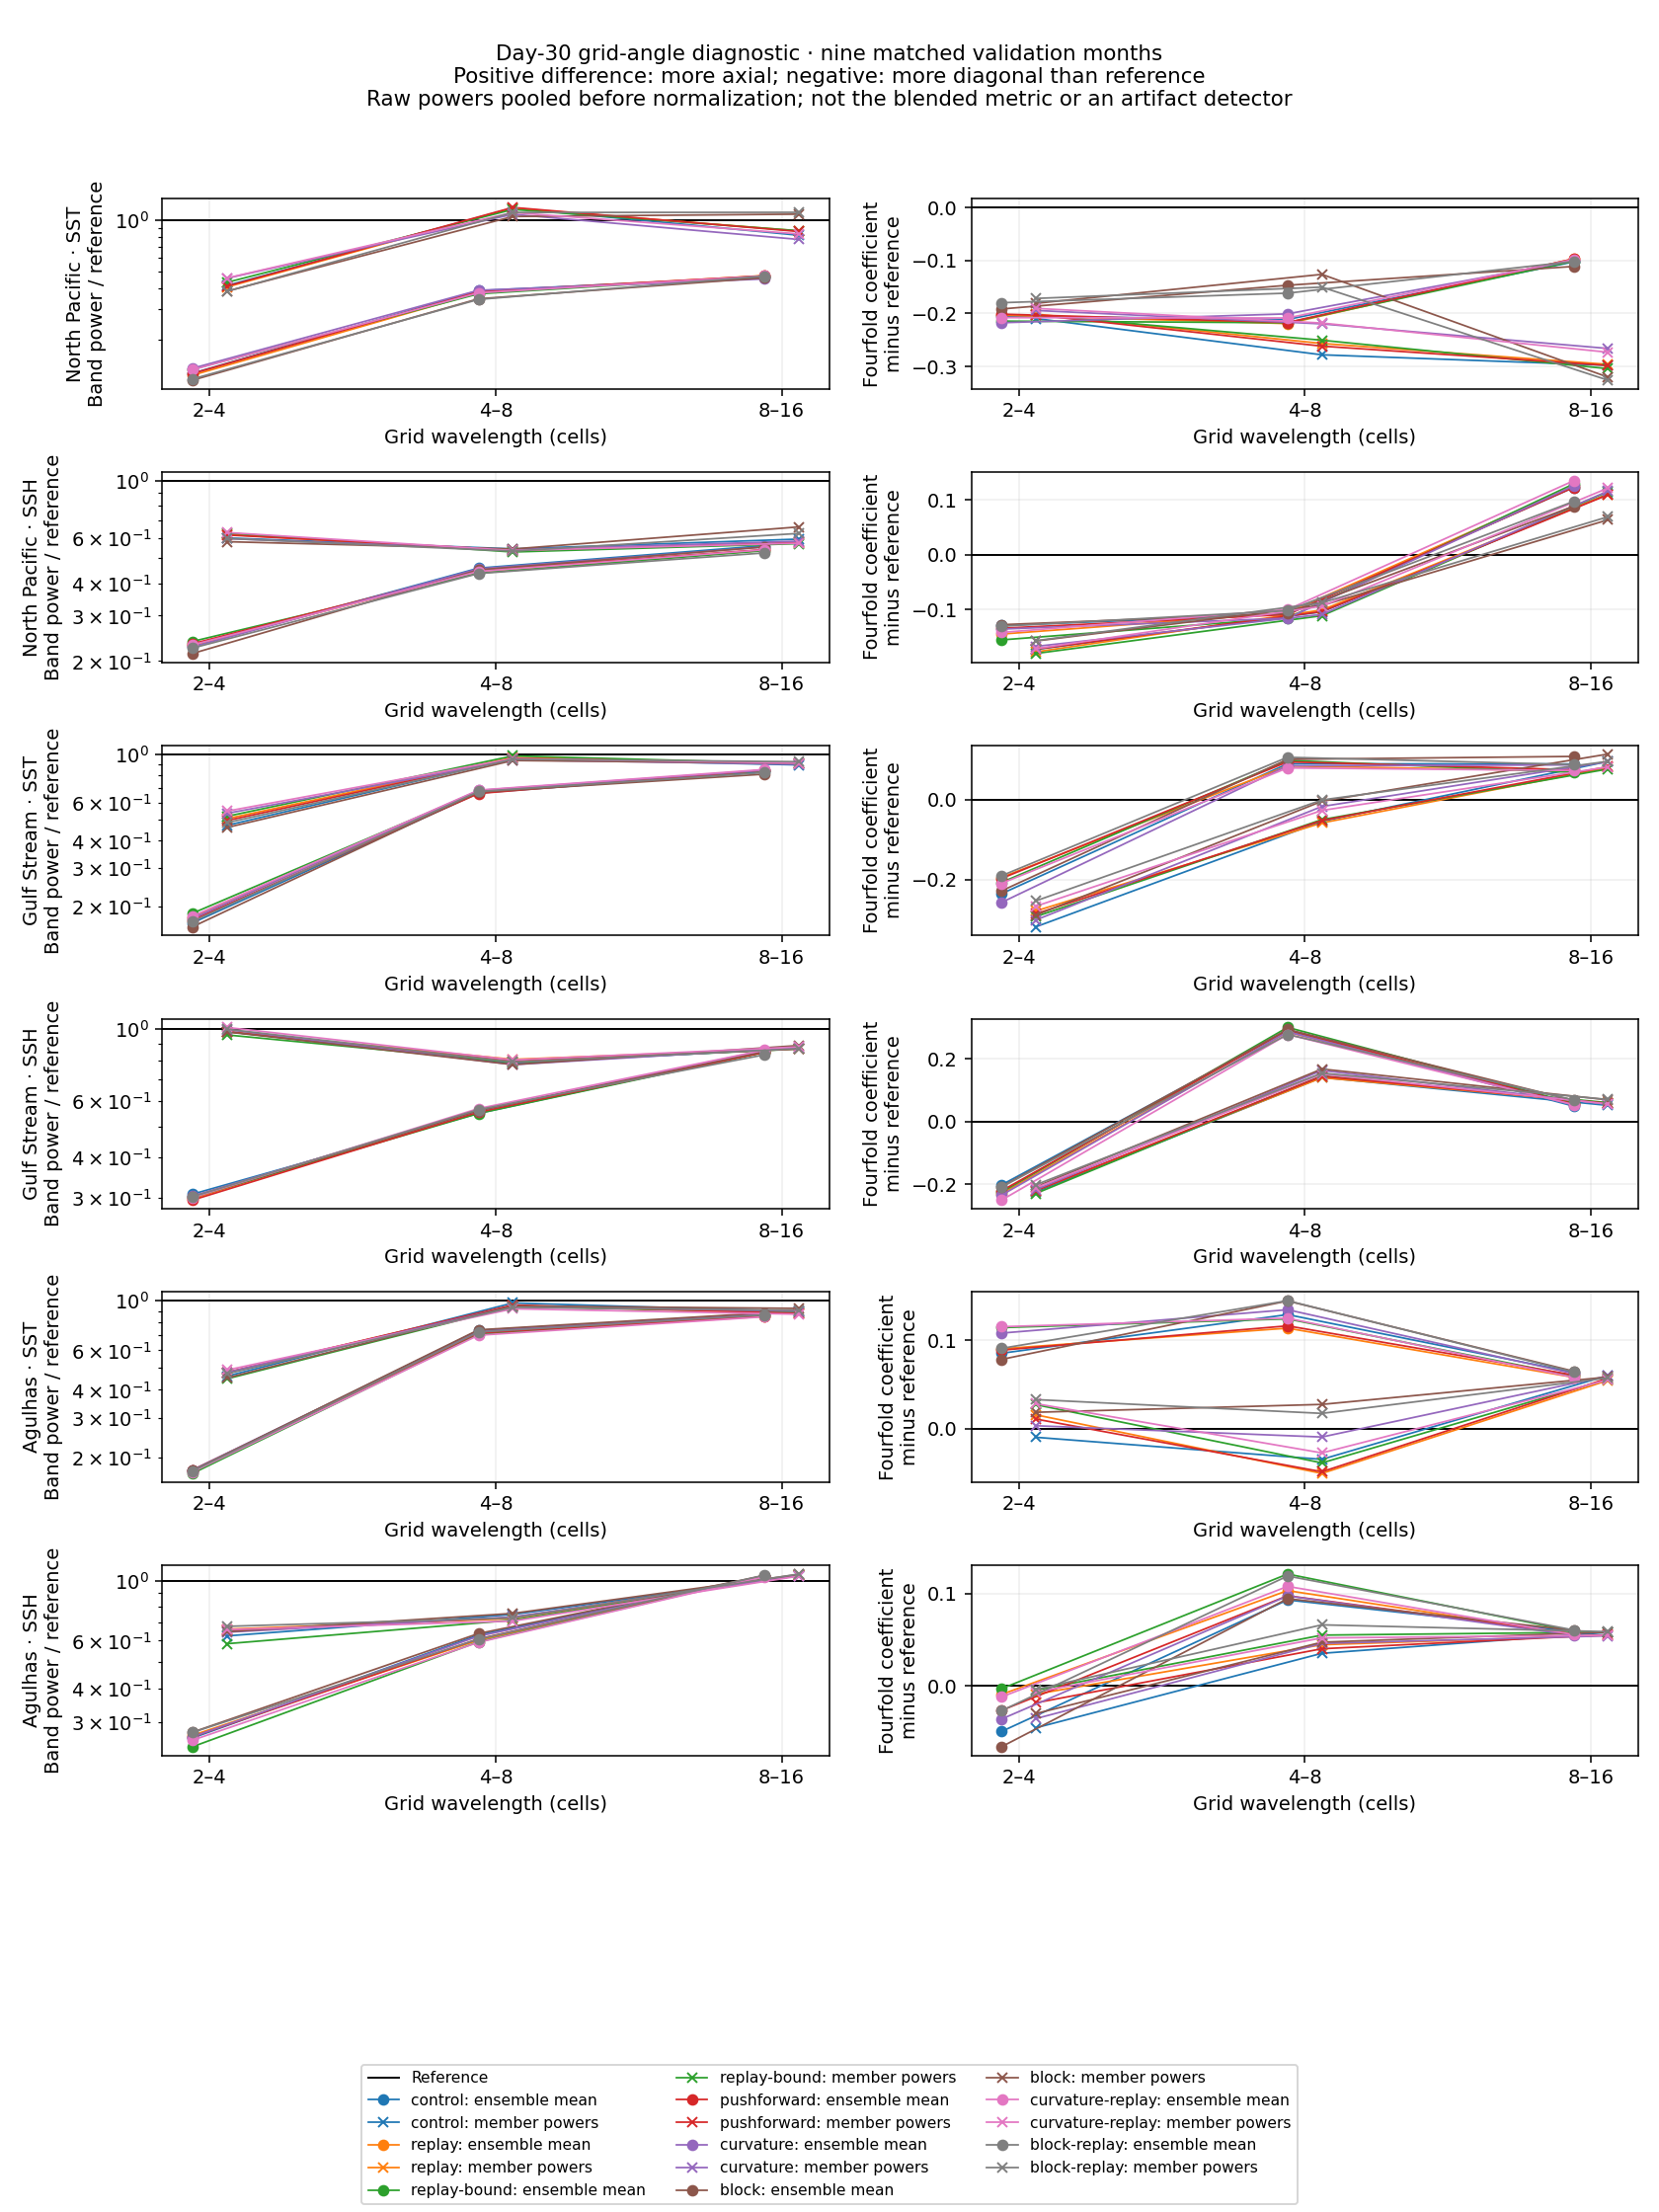

The data file committed next to this chart (first rows):
arm, mode, region, field, wavelength_min_cells, wavelength_max_cells, cases, members, band_power, reference_band_power, power_ratio, cos4, reference_cos4, cos4_difference, cos4_defined, reference_cos4_defined
control, reference, North Pacific, SST, 2, 4, 9, 1, 0.07896, 0.07896, 1.0, 0.01022, 0.01022, 0.0, True, True
control, reference, North Pacific, SST, 4, 8, 9, 1, 0.1079, 0.1079, 1.0, 0.04371, 0.04371, 0.0, True, True
control, reference, North Pacific, SST, 8, 16, 9, 1, 0.1473, 0.1473, 1.0, 0.4014, 0.4014, 0.0, True, True
control, reference, North Pacific, SSH, 2, 4, 9, 1, 0.003434, 0.003434, 1.0, 0.03764, 0.03764, 0.0, True, True
control, reference, North Pacific, SSH, 4, 8, 9, 1, 0.004937, 0.004937, 1.0, -0.03855, -0.03855, 0.0, True, True
control, reference, North Pacific, SSH, 8, 16, 9, 1, 0.001391, 0.001391, 1.0, 0.06333, 0.06333, 0.0, True, True
control, ensemble_mean, North Pacific, SST, 2, 4, 9, 1, 0.01005, 0.07896, 0.1272, -0.1947, 0.01022, -0.2049, True, True
control, ensemble_mean, North Pacific, SST, 4, 8, 9, 1, 0.04166, 0.1079, 0.3862, -0.1675, 0.04371, -0.2112, True, True
control, ensemble_mean, North Pacific, SST, 8, 16, 9, 1, 0.06847, 0.1473, 0.465, 0.2987, 0.4014, -0.1027, True, True
control, ensemble_mean, North Pacific, SSH, 2, 4, 9, 1, 0.0007844, 0.003434, 0.2284, -0.09112, 0.03764, -0.1288, True, True
control, ensemble_mean, North Pacific, SSH, 4, 8, 9, 1, 0.002264, 0.004937, 0.4585, -0.1464, -0.03855, -0.1079, True, True
control, ensemble_mean, North Pacific, SSH, 8, 16, 9, 1, 0.0007794, 0.001391, 0.5604, 0.1865, 0.06333, 0.1232, True, True
control, member_power_mean, North Pacific, SST, 2, 4, 9, 8, 0.03268, 0.07896, 0.4139, -0.1993, 0.01022, -0.2095, True, True
control, member_power_mean, North Pacific, SST, 4, 8, 9, 8, 0.1266, 0.1079, 1.173, -0.2342, 0.04371, -0.2779, True, True
control, member_power_mean, North Pacific, SST, 8, 16, 9, 8, 0.1199, 0.1473, 0.8142, 0.1037, 0.4014, -0.2977, True, True
control, member_power_mean, North Pacific, SSH, 2, 4, 9, 8, 0.002062, 0.003434, 0.6004, -0.1349, 0.03764, -0.1725, True, True
control, member_power_mean, North Pacific, SSH, 4, 8, 9, 8, 0.002687, 0.004937, 0.5444, -0.1424, -0.03855, -0.1038, True, True
control, member_power_mean, North Pacific, SSH, 8, 16, 9, 8, 0.0008264, 0.001391, 0.5942, 0.1744, 0.06333, 0.1111, True, True
control, reference, Gulf Stream, SST, 2, 4, 9, 1, 0.1418, 0.1418, 1.0, 0.1325, 0.1325, 0.0, True, True
control, reference, Gulf Stream, SST, 4, 8, 9, 1, 0.2416, 0.2416, 1.0, 0.2474, 0.2474, 0.0, True, True
control, reference, Gulf Stream, SST, 8, 16, 9, 1, 0.8183, 0.8183, 1.0, -0.2991, -0.2991, 0.0, True, True
control, reference, Gulf Stream, SSH, 2, 4, 9, 1, 0.008852, 0.008852, 1.0, 0.04468, 0.04468, 0.0, True, True
control, reference, Gulf Stream, SSH, 4, 8, 9, 1, 0.01358, 0.01358, 1.0, -0.055, -0.055, 0.0, True, True
control, reference, Gulf Stream, SSH, 8, 16, 9, 1, 0.01711, 0.01711, 1.0, -0.2344, -0.2344, 0.0, True, True
control, ensemble_mean, Gulf Stream, SST, 2, 4, 9, 1, 0.02382, 0.1418, 0.1679, -0.1034, 0.1325, -0.2359, True, True
control, ensemble_mean, Gulf Stream, SST, 4, 8, 9, 1, 0.1601, 0.2416, 0.6624, 0.3382, 0.2474, 0.09077, True, True
control, ensemble_mean, Gulf Stream, SST, 8, 16, 9, 1, 0.6797, 0.8183, 0.8306, -0.2089, -0.2991, 0.09017, True, True
control, ensemble_mean, Gulf Stream, SSH, 2, 4, 9, 1, 0.00273, 0.008852, 0.3084, -0.1577, 0.04468, -0.2024, True, True
control, ensemble_mean, Gulf Stream, SSH, 4, 8, 9, 1, 0.007447, 0.01358, 0.5483, 0.2339, -0.055, 0.2889, True, True
control, ensemble_mean, Gulf Stream, SSH, 8, 16, 9, 1, 0.01456, 0.01711, 0.8506, -0.1855, -0.2344, 0.04889, True, True
control, member_power_mean, Gulf Stream, SST, 2, 4, 9, 8, 0.06676, 0.1418, 0.4707, -0.1867, 0.1325, -0.3191, True, True
control, member_power_mean, Gulf Stream, SST, 4, 8, 9, 8, 0.2304, 0.2416, 0.9534, 0.1935, 0.2474, -0.05396, True, True
control, member_power_mean, Gulf Stream, SST, 8, 16, 9, 8, 0.7299, 0.8183, 0.8919, -0.2025, -0.2991, 0.09658, True, True
control, member_power_mean, Gulf Stream, SSH, 2, 4, 9, 8, 0.008682, 0.008852, 0.9808, -0.1799, 0.04468, -0.2246, True, True
control, member_power_mean, Gulf Stream, SSH, 4, 8, 9, 8, 0.01063, 0.01358, 0.7827, 0.08524, -0.055, 0.1402, True, True
control, member_power_mean, Gulf Stream, SSH, 8, 16, 9, 8, 0.0149, 0.01711, 0.8708, -0.1834, -0.2344, 0.05106, True, True
control, reference, Agulhas, SST, 2, 4, 9, 1, 0.4195, 0.4195, 1.0, -0.109, -0.109, 0.0, True, True
control, reference, Agulhas, SST, 4, 8, 9, 1, 0.7064, 0.7064, 1.0, 0.2469, 0.2469, 0.0, True, True
control, reference, Agulhas, SST, 8, 16, 9, 1, 2.224, 2.224, 1.0, 0.0721, 0.0721, 0.0, True, True
control, reference, Agulhas, SSH, 2, 4, 9, 1, 0.01341, 0.01341, 1.0, -0.0417, -0.0417, 0.0, True, True
control, reference, Agulhas, SSH, 4, 8, 9, 1, 0.02101, 0.02101, 1.0, -0.02735, -0.02735, 0.0, True, True
control, reference, Agulhas, SSH, 8, 16, 9, 1, 0.04664, 0.04664, 1.0, 0.01532, 0.01532, 0.0, True, True
control, ensemble_mean, Agulhas, SST, 2, 4, 9, 1, 0.07307, 0.4195, 0.1742, -0.02375, -0.109, 0.08523, True, True
control, ensemble_mean, Agulhas, SST, 4, 8, 9, 1, 0.5207, 0.7064, 0.7371, 0.3758, 0.2469, 0.1289, True, True
control, ensemble_mean, Agulhas, SST, 8, 16, 9, 1, 1.938, 2.224, 0.8715, 0.1358, 0.0721, 0.06366, True, True
control, ensemble_mean, Agulhas, SSH, 2, 4, 9, 1, 0.003518, 0.01341, 0.2623, -0.09112, -0.0417, -0.04942, True, True
control, ensemble_mean, Agulhas, SSH, 4, 8, 9, 1, 0.01324, 0.02101, 0.6302, 0.06553, -0.02735, 0.09288, True, True
control, ensemble_mean, Agulhas, SSH, 8, 16, 9, 1, 0.04842, 0.04664, 1.038, 0.07397, 0.01532, 0.05866, True, True
control, member_power_mean, Agulhas, SST, 2, 4, 9, 8, 0.193, 0.4195, 0.4601, -0.1185, -0.109, -0.009545, True, True
control, member_power_mean, Agulhas, SST, 4, 8, 9, 8, 0.6903, 0.7064, 0.9772, 0.2125, 0.2469, -0.03445, True, True
control, member_power_mean, Agulhas, SST, 8, 16, 9, 8, 1.99, 2.224, 0.895, 0.1323, 0.0721, 0.06015, True, True
control, member_power_mean, Agulhas, SSH, 2, 4, 9, 8, 0.00838, 0.01341, 0.6249, -0.08715, -0.0417, -0.04546, True, True
control, member_power_mean, Agulhas, SSH, 4, 8, 9, 8, 0.01576, 0.02101, 0.7501, 0.007768, -0.02735, 0.03512, True, True
control, member_power_mean, Agulhas, SSH, 8, 16, 9, 8, 0.04865, 0.04664, 1.043, 0.07311, 0.01532, 0.05779, True, True
replay, reference, North Pacific, SST, 2, 4, 9, 1, 0.07896, 0.07896, 1.0, 0.01022, 0.01022, 0.0, True, True
replay, reference, North Pacific, SST, 4, 8, 9, 1, 0.1079, 0.1079, 1.0, 0.04371, 0.04371, 0.0, True, True
replay, reference, North Pacific, SST, 8, 16, 9, 1, 0.1473, 0.1473, 1.0, 0.4014, 0.4014, 0.0, True, True
replay, reference, North Pacific, SSH, 2, 4, 9, 1, 0.003434, 0.003434, 1.0, 0.03764, 0.03764, 0.0, True, True
replay, reference, North Pacific, SSH, 4, 8, 9, 1, 0.004937, 0.004937, 1.0, -0.03855, -0.03855, 0.0, True, True
replay, reference, North Pacific, SSH, 8, 16, 9, 1, 0.001391, 0.001391, 1.0, 0.06333, 0.06333, 0.0, True, True
... 372 more rows
